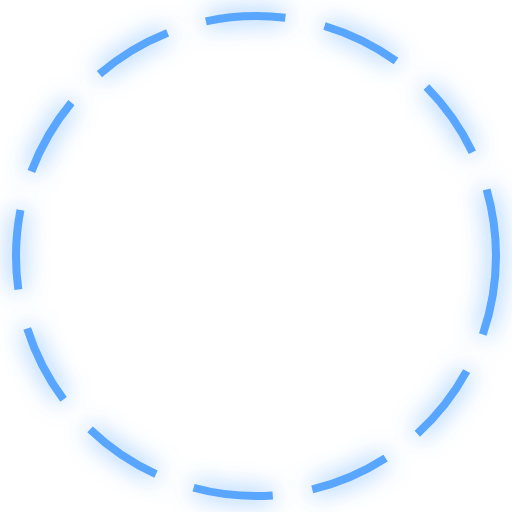
t = 0.00 s
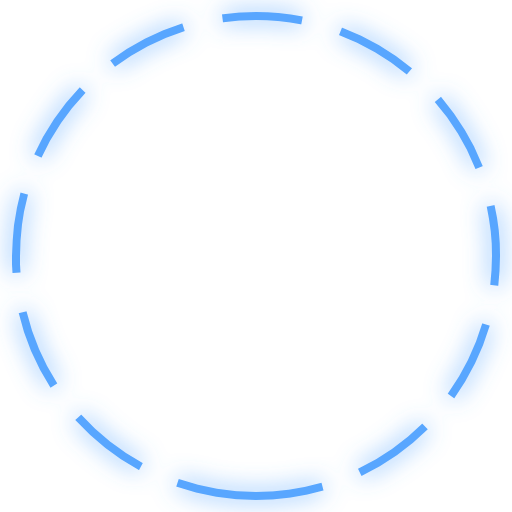
t = 1.50 s
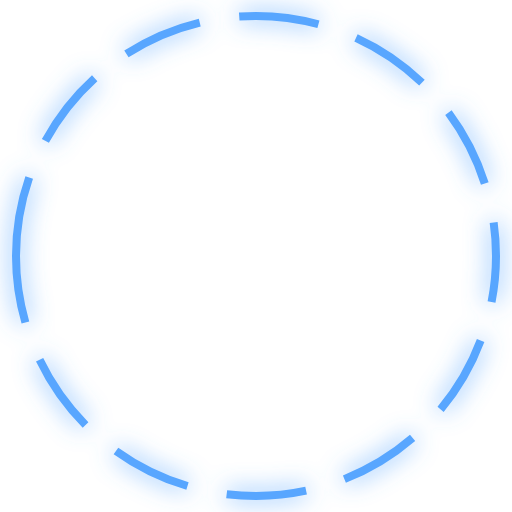
t = 3.00 s
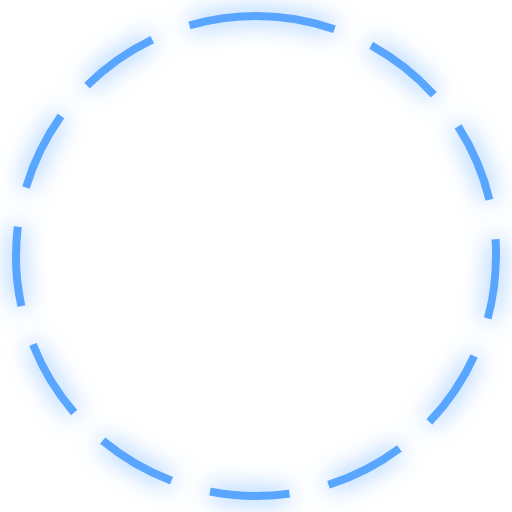
t = 4.50 s

The animated SVG that drew these frames (rendered in a browser with its animation timeline set to each time). Animation: 1 SMIL element (animateTransform=1); one cycle of 6.00 s, repeats indefinitely.

<svg xmlns="http://www.w3.org/2000/svg" width="48" height="48" viewBox="0 0 64 64">
  <defs>
    <filter id="nxt-glow">
      <feGaussianBlur stdDeviation="1.5" result="blur"/>
      <feMerge><feMergeNode in="blur"/><feMergeNode in="SourceGraphic"/></feMerge>
    </filter>
  </defs>
  <path fill="#ffffff" d="M32 0C14.3 0 0 14.3 0 32s14.3 32 32 32 32-14.3 32-32S49.7 0 32 0zm15 47.1L23.9 18.2v21.5h-4.8V13.8h4.8l20.4 25.4V13.8h4.8v33.3H47z"/>
  <circle cx="32" cy="32" r="30" fill="none" stroke="#58a6ff" stroke-width="1" stroke-dasharray="10 5" filter="url(#nxt-glow)">
    <animateTransform attributeName="transform" type="rotate" from="0 32 32" to="360 32 32" dur="6s" repeatCount="indefinite" />
  </circle>
</svg>
